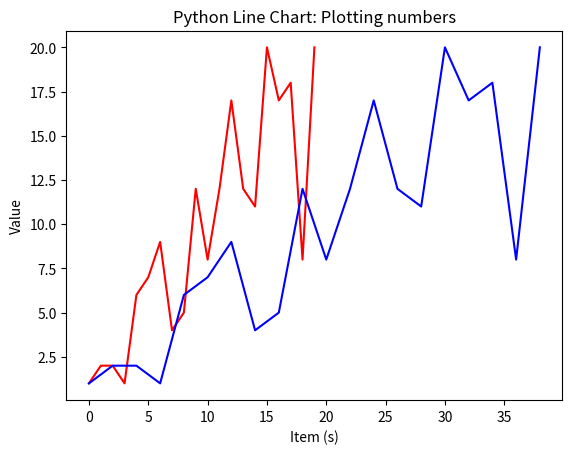

This chart was generated by the following Python code:
import matplotlib.pyplot as plt
import numpy as np

t1 = np.arange(0.0, 20.0, 1)
s1 = [1, 2, 2, 1, 6, 7, 9, 4, 5, 12, 8, 12, 17, 12, 11, 20, 17, 18, 8, 20]

t2 = 2 * np.arange(0.0, 20.0, 1)
s2 = (1, 2, 2, 1, 6, 7, 9, 4, 5, 12, 8, 12, 17, 12, 11, 20, 17, 18, 8, 20)

plt.plot(t1, s1, color='r')
plt.plot(t2, s2, color='b')
plt.xlabel('Item (s)')
plt.ylabel('Value')
plt.title('Python Line Chart: Plotting numbers')

plt.show()
